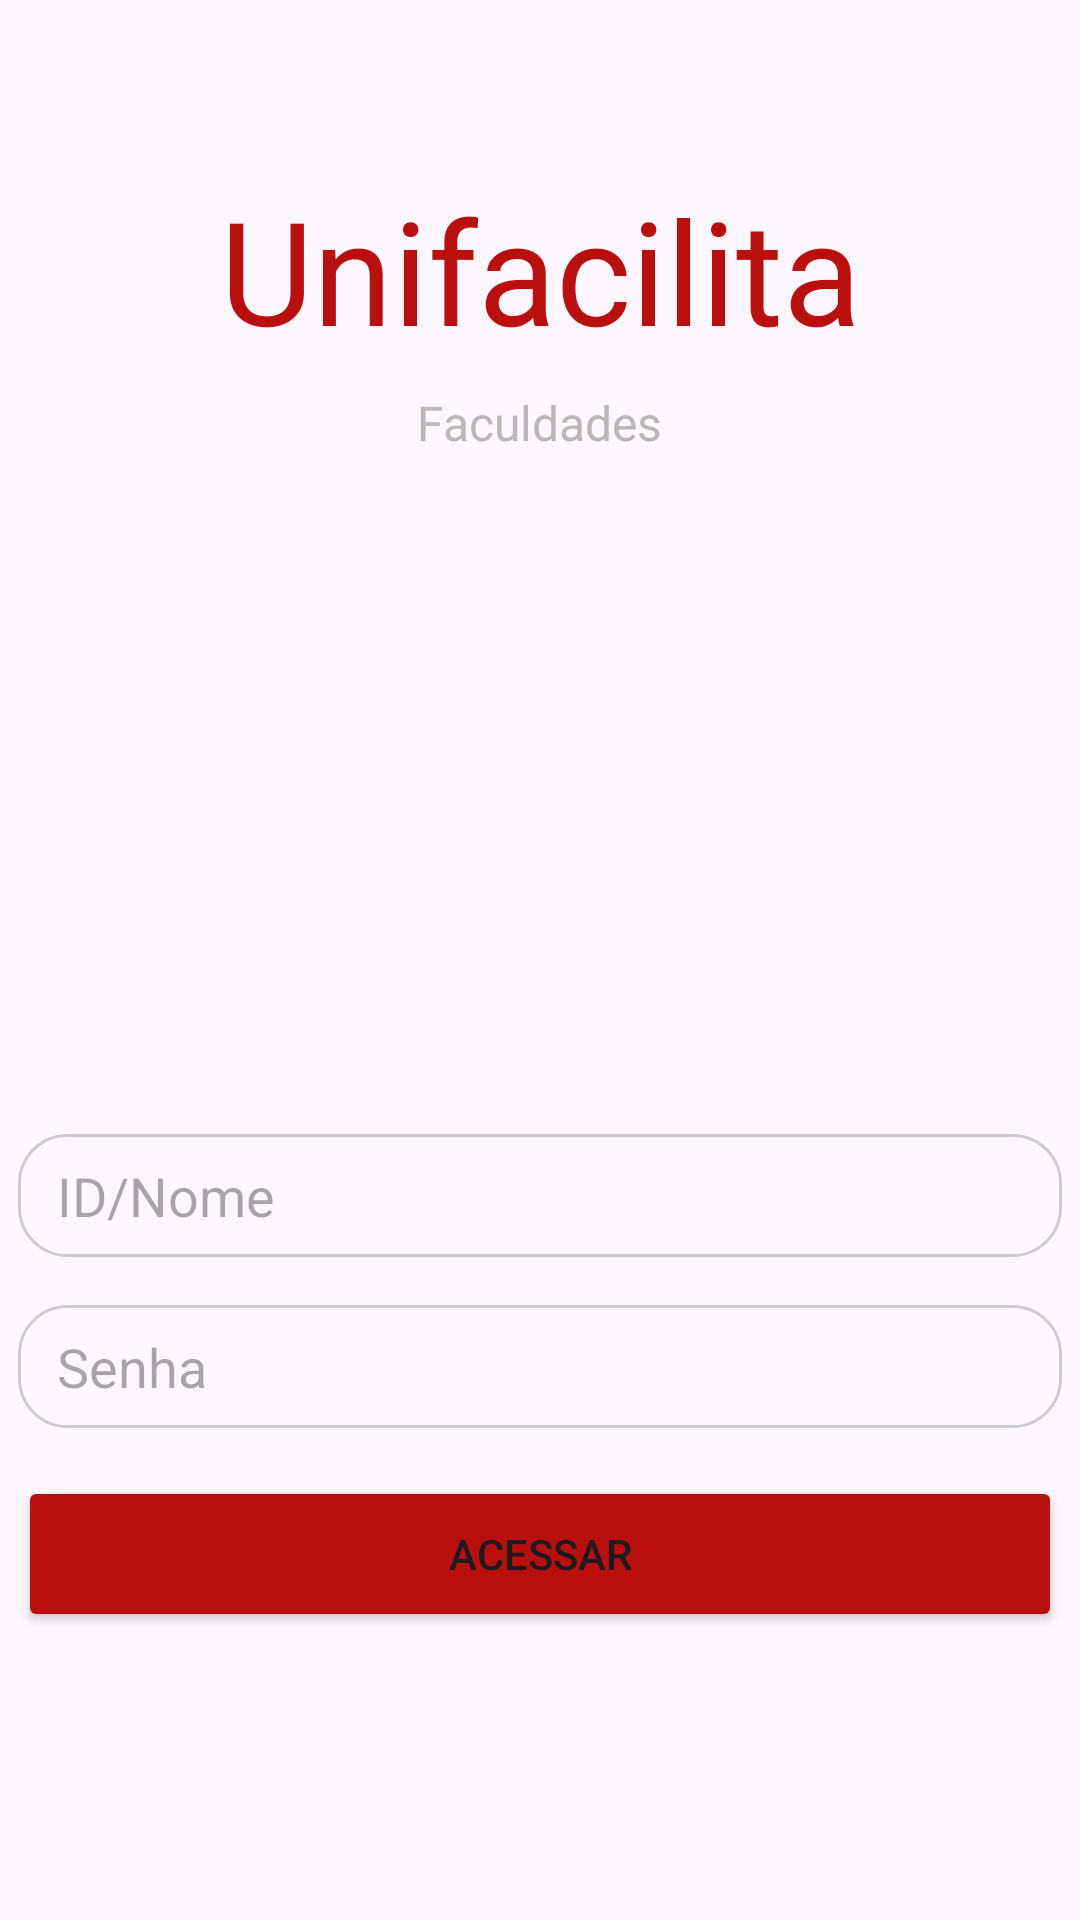

Layout XML and referenced resources for this Android screen:
<!-- AndroidManifest.xml: application theme Theme.Unifacilita10 -->
<!-- res/layout/activity_login_faculdade.xml -->
<?xml version="1.0" encoding="utf-8"?>
<androidx.constraintlayout.widget.ConstraintLayout xmlns:android="http://schemas.android.com/apk/res/android"
    xmlns:app="http://schemas.android.com/apk/res-auto"
    xmlns:tools="http://schemas.android.com/tools"
    android:id="@+id/login_faculdade"
    android:layout_width="match_parent"
    android:layout_height="match_parent"
    tools:context=".LoginFaculdadesActivity">

    <TextView
        android:id="@+id/unifacilita"
        android:layout_width="wrap_content"
        android:layout_height="wrap_content"
        android:layout_marginTop="32dp"
        android:text="Unifacilita"
        android:textColor="#BA0F0F"
        android:textSize="48sp"
        app:layout_constraintBottom_toBottomOf="parent"
        app:layout_constraintEnd_toEndOf="parent"
        app:layout_constraintStart_toStartOf="parent"
        app:layout_constraintTop_toTopOf="parent"
        app:layout_constraintVertical_bias="0.047" />

    <EditText
        android:id="@+id/input_id"
        android:layout_width="348dp"
        android:layout_height="41dp"
        android:layout_marginTop="256dp"
        android:background="@drawable/aa"
        android:ems="10"
        android:hint="   ID/Nome"
        android:inputType="text"
        app:layout_constraintEnd_toEndOf="parent"
        app:layout_constraintStart_toStartOf="parent"
        app:layout_constraintTop_toBottomOf="@+id/unifacilita" />

    <EditText
        android:id="@+id/input_pass_faculdade"
        android:layout_width="348dp"
        android:layout_height="41dp"
        android:layout_marginTop="16dp"
        android:background="@drawable/aa"
        android:ems="10"
        android:hint="   Senha"
        android:inputType="textPassword"
        app:layout_constraintEnd_toEndOf="parent"
        app:layout_constraintStart_toStartOf="parent"
        app:layout_constraintTop_toBottomOf="@+id/input_id" />

    <Button
        android:id="@+id/button_acessar1"
        android:layout_width="348dp"
        android:layout_height="52dp"
        android:layout_marginTop="16dp"
        android:backgroundTint="#BA0F0F"
        android:text="Acessar"
        app:layout_constraintEnd_toEndOf="parent"
        app:layout_constraintStart_toStartOf="parent"
        app:layout_constraintTop_toBottomOf="@+id/input_pass_faculdade" />

    <TextView
        android:id="@+id/textView"
        android:layout_width="wrap_content"
        android:layout_height="wrap_content"
        android:layout_marginTop="8dp"
        android:text="Faculdades"
        android:textColor="#BAB7B7"
        android:textSize="16sp"
        app:layout_constraintEnd_toEndOf="parent"
        app:layout_constraintStart_toStartOf="parent"
        app:layout_constraintTop_toBottomOf="@+id/unifacilita" />


</androidx.constraintlayout.widget.ConstraintLayout>
<!-- resources referenced by this layout -->
<resources>
  <!-- drawable aa (drawable) -->
  <shape xmlns:android="http://schemas.android.com/apk/res/android"
      android:shape="rectangle">
  
  
      <corners android:radius="16dp"/>
      <stroke android:width="1dp" android:color="#CCCCCC"/>
  </shape>
  <style name="Theme.Unifacilita10" parent="Base.Theme.Unifacilita10" />
  <style name="Base.Theme.Unifacilita10" parent="Theme.Material3.DayNight.NoActionBar">
          
          
      </style>
</resources>
